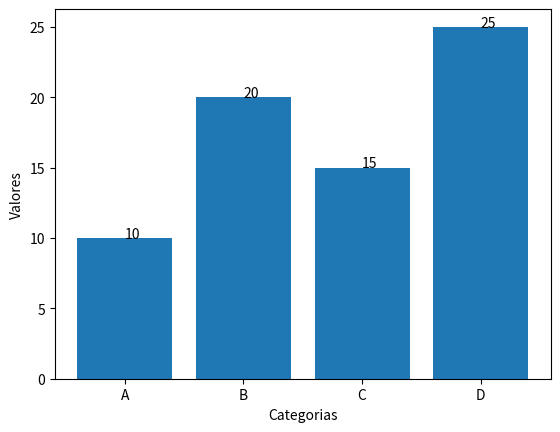

Python code for this plot:
import matplotlib.pyplot as plt
categorias = ['A', 'B', 'C', 'D']
valores = [10, 20, 15, 25]
plt.bar(categorias,valores)
plt.xlabel("Categorias")
plt.ylabel("Valores")
for i, valor in enumerate(valores):
    plt.text(i, valor,str(valor),color="black")
plt.show()